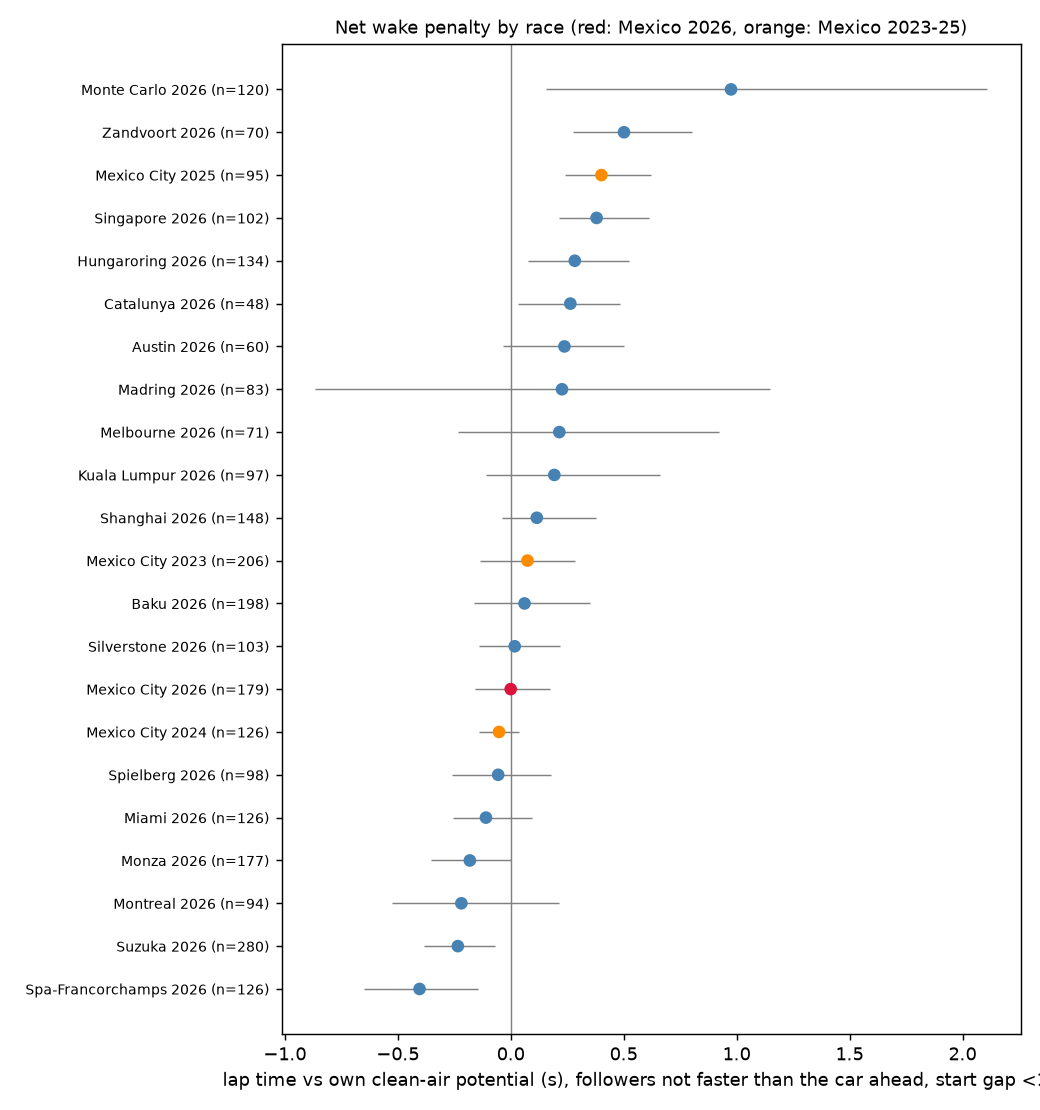

The file beside this chart, header and first rows:
race_key, circuit, year, altitude_m, n_not_faster, wake_lap, lo, hi, n_faster_0.3, heldup_share, wake_s1, s1_lo, s1_hi, wake_s2, s2_lo, s2_hi, wake_s3, s3_lo, s3_hi
9181, Mexico City, 2023, 2240, 206, 0.07407, -0.1355, 0.2843, 183, 0.791, -0.1781, -0.255, -0.1015, 0.2214, 0.1105, 0.342, 0.05125, -0.008813, 0.1137
9625, Mexico City, 2024, 2240, 126, -0.05188, -0.1425, 0.0371, 114, 0.283, -0.3154, -0.3634, -0.2453, 0.2244, 0.1419, 0.3015, 0.0423, -0.0123, 0.07627
9877, Mexico City, 2025, 2240, 95, 0.4013, 0.2399, 0.6211, 101, 0.5888, -0.09838, -0.2283, 0.01004, 0.3578, 0.2659, 0.5, 0.1446, 0.08052, 0.2375
11234, Melbourne, 2026, 0, 71, 0.2151, -0.2352, 0.9214, 66, 0.6388, , , , , , , , , 
11245, Shanghai, 2026, 0, 148, 0.1154, -0.0406, 0.3782, 76, 0.8404, , , , , , , , , 
11253, Suzuka, 2026, 0, 280, -0.2342, -0.3835, -0.06752, 114, 0.3179, , , , , , , , , 
11280, Miami, 2026, 0, 126, -0.1098, -0.2568, 0.09497, 51, 0.4588, , , , , , , , , 
11291, Montreal, 2026, 0, 94, -0.2187, -0.5276, 0.2116, 25, 0.3271, , , , , , , , , 
11299, Monte Carlo, 2026, 0, 120, 0.9751, 0.1582, 2.108, 106, 1.425, , , , , , , , , 
11307, Catalunya, 2026, 0, 48, 0.2637, 0.03379, 0.4817, 36, 0.6228, , , , , , , , , 
11315, Spielberg, 2026, 680, 98, -0.05581, -0.2619, 0.1785, 86, 0.4078, , , , , , , , , 
11326, Silverstone, 2026, 0, 103, 0.01763, -0.1406, 0.2184, 87, 0.3408, , , , , , , , , 
11334, Spa-Francorchamps, 2026, 0, 126, -0.4037, -0.6518, -0.1443, 86, 0.1479, , , , , , , , , 
11342, Hungaroring, 2026, 0, 134, 0.2835, 0.07819, 0.5225, 95, 0.7367, , , , , , , , , 
11353, Zandvoort, 2026, 0, 70, 0.5015, 0.2747, 0.8002, 104, 0.9666, , , , , , , , , 
11361, Monza, 2026, 0, 177, -0.181, -0.3537, 0.002189, 97, 0.2644, , , , , , , , , 
11369, Madring, 2026, 650, 83, 0.2268, -0.8655, 1.147, 126, 1.356, , , , , , , , , 
11377, Baku, 2026, 0, 198, 0.06093, -0.1615, 0.3511, 95, 0.6787, , , , , , , , , 
11388, Singapore, 2026, 0, 102, 0.3801, 0.2146, 0.613, 113, 0.9244, , , , , , , , , 
11396, Austin, 2026, 0, 60, 0.2376, -0.03528, 0.4997, 86, 0.4701, , , , , , , , , 
11404, Mexico City, 2026, 2240, 179, -0.0001915, -0.1592, 0.1744, 120, 0.7776, -0.1482, -0.1891, -0.09079, 0.1191, 0.01904, 0.2191, 0.0213, -0.0331, 0.07764
11731, Kuala Lumpur, 2026, 0, 97, 0.1928, -0.1097, 0.6587, 85, 0.6258, , , , , , , , , 
